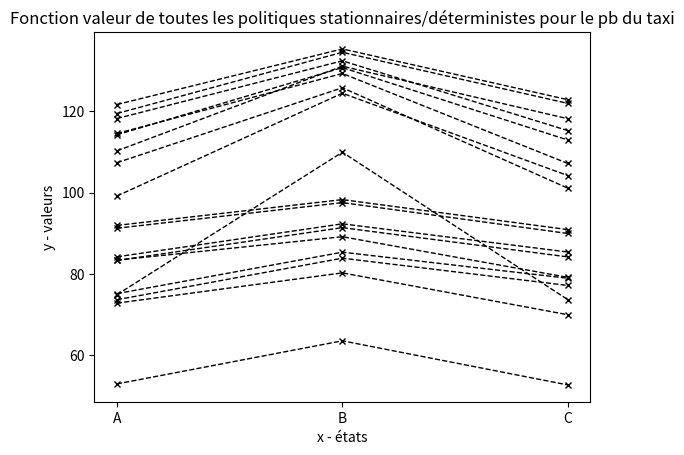

The script that saved this image:
# -*- coding: utf-8 -*-
"""
Created on Mon May 31 10:56:43 2021

[redacted]
"""

import matplotlib.pyplot as plt


def politique_taxi():
    """
    Politique pour l'exemple du taxi
    """
    politique = dict()
    politique['A'] = {'a1':1/3 , 'a2':1/3 , 'a3':1/3}
    politique['B'] = {'a1':1/2 , 'a3':1/2}
    politique['C'] = {'a1':1/3 , 'a2':1/3 , 'a3':1/3}
    return politique



def transition_taxi():
    """
    Fonction de transition pour l'exemple du taxi
    """
    transi_retour = dict()
    transi_retour['A'] = {'a1':{'A':1/2 , 'B':1/4 , 'C':1/4} , 
                          'a2':{'A':1/16 , 'B':3/4 , 'C':3/16} , 
                          'a3':{'A':1/4 , 'B':1/8 , 'C':5/8}
                          }
    
    transi_retour['B'] = {'a1':{'A':1/2 , 'B':0 , 'C':1/2} , 
                          #'a2':{'A':0  , 'B':0  , 'C':0 } , 
                          'a3':{'A':1/16 , 'B':7/8 , 'C':1/16}
                          }
    
    transi_retour['C'] = {'a1':{'A':1/4 , 'B':1/4 , 'C':1/2} , 
                          'a2':{'A':1/8 , 'B':3/4 , 'C':1/8} , 
                          'a3':{'A':3/4 , 'B':1/16 , 'C':3/16}
                          }
    
    return transi_retour

def retour_taxi():
    """
    Fonction de retour pour l'exemple du taxi
    """
    transi_retour = dict()
    transi_retour['A'] = {'a1':{'A':10 , 'B':4 , 'C':8} , 
                          'a2':{'A':8  , 'B':2 , 'C':4} , 
                          'a3':{'A':4  , 'B':6 , 'C':4}
                          }
    
    transi_retour['B'] = {'a1':{'A':14 , 'B':0 , 'C':18} , 
                          #'a2':{'A':0  , 'B':0 , 'C':0} , 
                          'a3':{'A':8  , 'B':16 , 'C':8}
                          }
    
    transi_retour['C'] = {'a1':{'A':10 , 'B':2 , 'C':8} , 
                          'a2':{'A':6  , 'B':4 , 'C':2} , 
                          'a3':{'A':4  , 'B':0 , 'C':8}
                          }
    
    return transi_retour

        
def valeur(politique,actions,etats,transitions,retour,gamma):
    """
    Renvoie la valeur associée à la politique donnée pour un certain état initial
    
    CU:
        
    :param politique: politique de l'environnement
    :param actions: liste des actions possibles à partir de tous les états
    :param etats: état possible dans l'environnement
    :param transitions:fonction de transition (qui renvoie la proba à partir de l'état s en faisant l'action a d'arriver à l'état s' )
    :param retour:fonction de retour (qui renvoie le retour à partir de l'état s en faisant l'action a pour arriver à l'état s' )
    :param gamme: gamma 
    
    :return: Valeur de cet environnement pour la politique donnée
        
    
    """
    cp = 1

    #On commence par initialiser tous les Vk(s) à 0     
    ValeurK = dict()
    for e in etats:
        ValeurK[e]=0
 
    #On va donc utiliser un dictionnaire Vk+1 qui commence aussi à 0
    ValeurK1 = ValeurK.copy()
    
    #Tant que l'écart entre Vk et Vk+1 est inférieur à ???
    while(cp > 0.00001 ):         
        for etat in etats:
        
            #Somme des politiques (Première somme dans la définition)              
            Sactions = 0
            actionsPossibles = transitions[etat]
            for action in actionsPossibles:         
                #On va récupérer la valeur de la politique associée à cet état pour l'action action
                v1=politique[etat][action]
    
                #On va maintenant la somme pour tous les états (calculer la deuxième somme de la définition)
                Setats = 0            
                
                for j in  etats:
            
                    Setats+= transitions[etat][action][j]*(retour[etat][action][j]+gamma*ValeurK[j])   
            
                #On fait donc le produit de v1 et Setats
                v2=v1*Setats        
    
                #On on l'ajoute à Sactions qui est la 1ère somme dans la définition
                Sactions += v2
    
            #On stock dans Vk+1(etat) la valeur calculée
            ValeurK1[etat] = Sactions
                
        #On va stocker la différence ||Vk+1-Vk||infinie 
        l = list()
        for etat in etats:
            l.append(ValeurK1[etat]-ValeurK[etat])
        cp = max(l)
        
        #Puis on incrémente, càd que Vk prend la valeur Vk+1 et Vk+1 devient Vk+2 qui est la nouvelle valeur à chercher
        ValeurK = ValeurK1.copy()

    #A la fin ,nous avons la meilleur valeur possible
    return ValeurK


print("---------------Algorithme 0 : TAXI-----------------")
actions = list()
actions.append('a1')
actions.append('a2')
actions.append('a3')


etats = list()
etats.append('A')
etats.append('B')
etats.append('C')

        
V = valeur(politique_taxi() , actions , etats , transition_taxi(),retour_taxi() , 0.9)
print(V)

politique = dict()
politique['A'] = {'a1':0 , 'a2':0 , 'a3':0}
politique['B'] = {'a1':0 , 'a3':0}
politique['C'] = {'a1':0 , 'a2':0 , 'a3':0}


y = list()
for i in ['a1','a2','a3']:
    politique['A'][i] = 1
    for j in ['a1','a3']:
        politique['B'][j] = 1
        for k in ['a1','a2','a3']:
            politique['C'][k] = 1
            p = valeur(politique , actions , etats , transition_taxi(),retour_taxi() , 0.9) 
            y.append(list(p[i] for i in p))
            politique['C'][k] = 0
        politique['B'][j]=0
    politique['A'][i] = 0
            
print(y)

x = ['A','B','C']


for yy in y:
    plt.plot(x, yy, color='black', linestyle='dashed', linewidth = 1,
         marker='x', markerfacecolor='black', markersize=5)

plt.xlabel('x - états')

plt.ylabel('y - valeurs')
  
plt.title('Fonction valeur de toutes les politiques stationnaires/déterministes pour le pb du taxi')

plt.show()